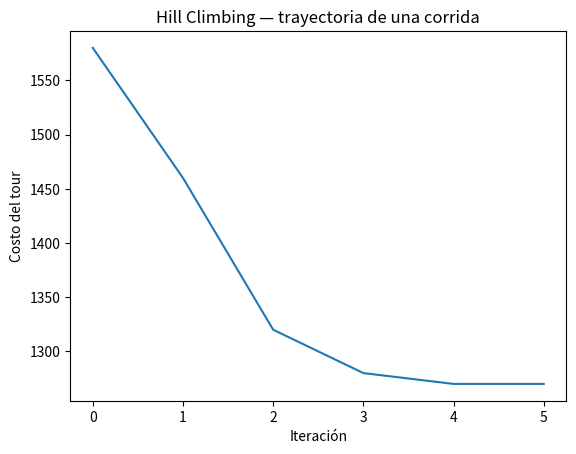

Recreate this plot in Python.

import random, math
from typing import List, Tuple
import pandas as pd
import matplotlib.pyplot as plt

# --- Matriz de distancias (índices 0..9 corresponden a ciudades 1..10) ---
D = [
 [0,120,250,310,180,200,270,150,340,290],
 [120,0,190,220,270,150,280,200,300,250],
 [250,190,0,110,160,210,140,180, 90,220],
 [310,220,110,0,140,180,130,150,100,200],
 [180,270,160,140,0,190,170,210,120,240],
 [200,150,210,180,190,0,160,120,230,210],
 [270,280,140,130,170,160,0, 90,150,100],
 [150,200,180,150,210,120, 90,0, 180,160],
 [340,300, 90,100,120,230,150,180,0, 170],
 [290,250,220,200,240,210,100,160,170,0 ],
]

def tour_length(route: List[int], dist=D) -> int:
    """Longitud del tour (ciclo cerrado). route es permutación de 0..n-1."""
    s = 0
    for i in range(len(route)):
        a = route[i]
        b = route[(i+1) % len(route)]
        s += dist[a][b]
    return s

def pretty(route: List[int]) -> str:
    """Imprime la ruta 1-basada cerrando el ciclo."""
    return " -> ".join(str(x+1) for x in route + [route[0]])



# --- Generadores de solución inicial ---
def random_route(n: int) -> List[int]:
    r = list(range(n))
    random.shuffle(r)
    return r

def greedy_route(start: int = 0, dist=D) -> List[int]:
    """Construye una ruta avara (nearest-neighbor) comenzando en 'start'."""
    n = len(dist)
    unvisited = set(range(n)); unvisited.remove(start)
    route = [start]
    while unvisited:
        last = route[-1]
        nxt = min(unvisited, key=lambda j: dist[last][j])
        unvisited.remove(nxt)
        route.append(nxt)
    return route



# --- Vecindarios ---
def neighbors_swap2(route: List[int]):
    """Intercambia dos posiciones (Swap-2)."""
    n = len(route)
    for i in range(n-1):
        for j in range(i+1, n):
            nr = route[:]
            nr[i], nr[j] = nr[j], nr[i]
            yield nr

def neighbors_2opt(route: List[int]):
    """Revierte el segmento [i:j] (2-opt)."""
    n = len(route)
    for i in range(n-1):
        for j in range(i+1, n):
            nr = route[:i] + list(reversed(route[i:j+1])) + route[j+1:]
            yield nr



# --- Hill Climbing ---
def hill_climb(
    init_route: List[int],
    dist=D,
    neighborhood: str = "2opt",   # "2opt" o "swap"
    strategy: str = "best",       # "best" o "first"
    sideways_limit: int = 0,      # permite moverse en mesetas (igual costo) hasta K veces
    max_iters: int = 10000,
    verbose: bool = False
) -> Tuple[List[int], int, list]:
    """Devuelve (mejor_ruta, mejor_costo, historial_costos)."""
    neigh_fn = neighbors_2opt if neighborhood.lower() == "2opt" else neighbors_swap2
    curr = init_route[:]
    curr_cost = tour_length(curr, dist)
    history = [curr_cost]
    sideways = 0

    for it in range(max_iters):
        improved = False
        best_neighbor = None
        best_cost = curr_cost

        neighs = list(neigh_fn(curr))
        if strategy.lower().startswith("first"):
            random.shuffle(neighs)

        for nb in neighs:
            c = tour_length(nb, dist)
            if c < curr_cost:
                if strategy.lower().startswith("first"):
                    curr, curr_cost = nb, c
                    improved = True
                    sideways = 0
                    break
                else:  # best-improvement
                    if c < best_cost:
                        best_neighbor, best_cost = nb, c
            elif c == curr_cost and sideways < sideways_limit:
                # permite avanzar sobre mesetas
                curr, curr_cost = nb, c
                improved = True
                sideways += 1
                break

        if strategy.lower().startswith("best") and best_cost < curr_cost:
            curr, curr_cost = best_neighbor, best_cost
            improved = True
            sideways = 0

        history.append(curr_cost)
        if verbose:
            print(f"Iter {it+1:>4}  costo={curr_cost}")

        if not improved:
            break

    return curr, curr_cost, history



random.seed(42)

# Elige ruta inicial (cambia entre aleatoria y avara para comparar)
init = random_route(len(D))
# init = greedy_route(start=0)

best_route, best_cost, hist = hill_climb(
    init_route=init,
    neighborhood="2opt",  # prueba también "swap"
    strategy="best",      # prueba también "first"
    sideways_limit=0,
    verbose=False
)

print("Ruta inicial: ", pretty(init), "| costo =", tour_length(init))
print("Mejor ruta:   ", pretty(best_route), "| costo =", best_cost)

# Trazo del costo vs iteración
plt.figure()
plt.plot(range(len(hist)), hist)
plt.xlabel("Iteración")
plt.ylabel("Costo del tour")
plt.title("Hill Climbing — trayectoria de una corrida")
plt.show()



def multi_restart(restarts=20, neigh="2opt", strat="best", sideways_limit=0, seed=123):
    random.seed(seed)
    rows = []
    for r in range(restarts):
        init = random_route(len(D))
        br, bc, hist = hill_climb(init, D, neighborhood=neigh, strategy=strat, sideways_limit=sideways_limit)
        rows.append({"restart": r+1, "best_cost": bc, "iters": len(hist)-1})
    return pd.DataFrame(rows)

# Ejemplo: comparar vecindarios y estrategias
df_2opt_best = multi_restart(30, neigh="2opt", strat="best", seed=7)
df_swap_best = multi_restart(30, neigh="swap", strat="best", seed=7)

print("Resumen 2-opt (best):  min =", df_2opt_best.best_cost.min(), 
      " mean =", round(df_2opt_best.best_cost.mean(),2), 
      " std =", round(df_2opt_best.best_cost.std(ddof=1),2))

print("Resumen Swap-2 (best): min =", df_swap_best.best_cost.min(), 
      " mean =", round(df_swap_best.best_cost.mean(),2), 
      " std =", round(df_swap_best.best_cost.std(ddof=1),2))

# Muestra las primeras filas
df_2opt_best.head(), df_swap_best.head()
